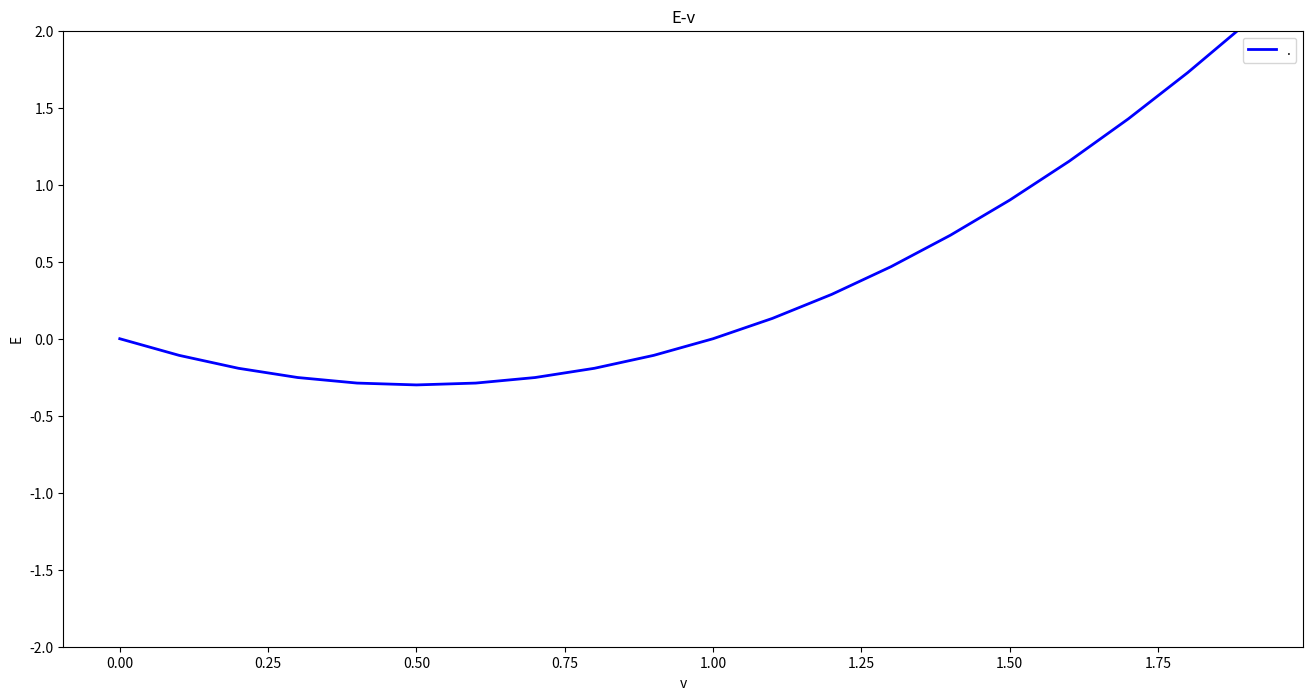

Python code for this plot:
# -*- coding: utf-8 -*-
"""
Created on Wed May 18 15:49:44 2016

@author: aa
"""

from __future__ import division
from math import *
import numpy as np
import matplotlib.pyplot as plt
N=200
Low=0
High=2
Step=0.1
mc_step=0.05
md_step=0.05
v_step=0.05
j=1.2


def Ek(v,kx,ky):
    f1=j**2*v**2/2 
    +1+ 4*cos(1.5*kx)*cos(ky*sqrt(3)/2)+4*(cos(ky*sqrt(3)/2))**2
    cha=j**4*v**4/4
    
    return sqrt(f1+sqrt(cha))

def E(v):
    total=0
    for kx in np.arange(-pi/sqrt(3),pi/sqrt(3),2*pi/sqrt(3)/N):
        for ky in np.arange(-pi/sqrt(3),pi/sqrt(3),2*pi/sqrt(3)/N):
            total=total+Ek(v,kx,ky)
    return -1*total/N**2 +j*v**2



Lv=np.arange(Low,High,Step)        
Ev=[]
for v in Lv:

    Ev.append(E(v))
    
x=Lv
y=Ev   
plt.figure(figsize=(16,8))
plt.plot(x,y,label=".",color="blue",linewidth=2)
plt.xlabel("v")
plt.ylabel("E")
plt.title("E-v")
plt.ylim(-2,2)
plt.legend()
plt.show()